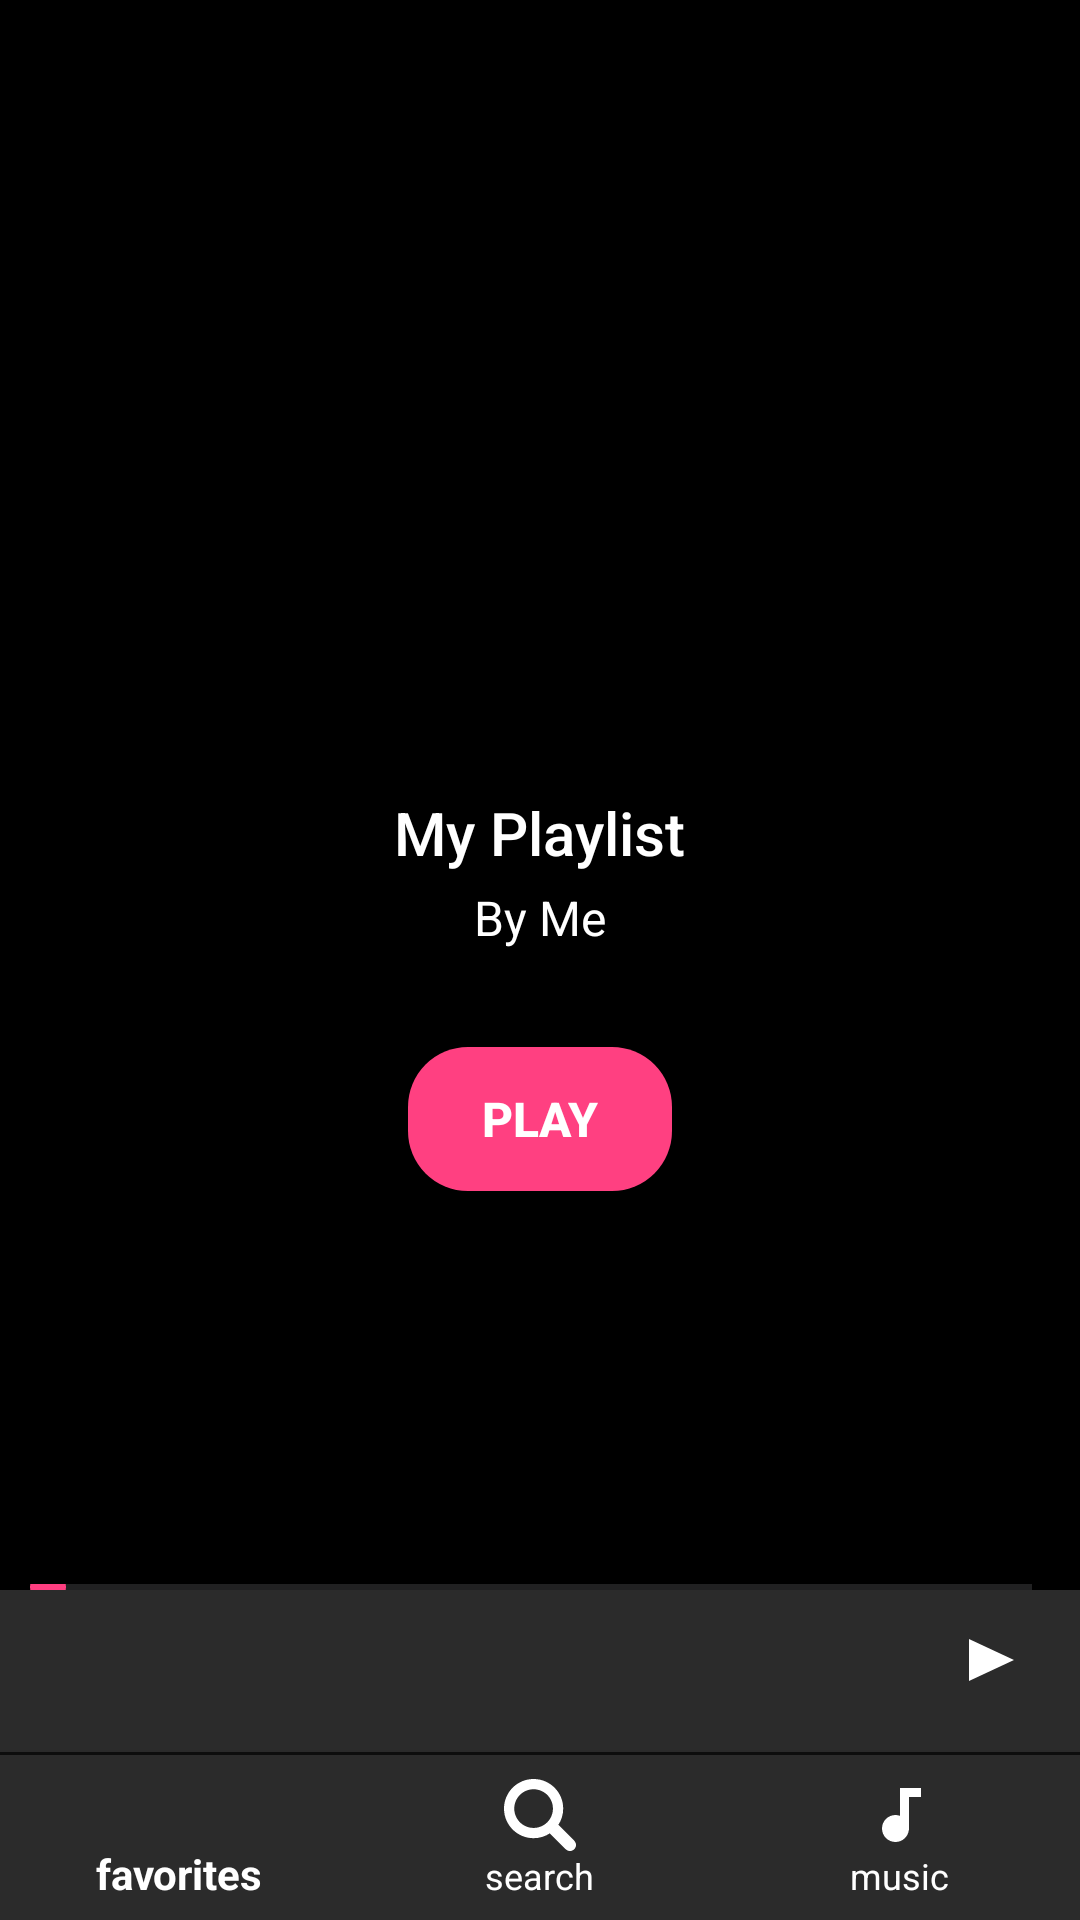

Write the Android layout XML for this screen, with the resource values it uses.
<!-- AndroidManifest.xml: application theme AppTheme -->
<!-- res/layout/song_list_layout.xml -->
<?xml version="1.0" encoding="utf-8"?>
<RelativeLayout
    xmlns:android="http://schemas.android.com/apk/res/android"
    xmlns:app="http://schemas.android.com/apk/res-auto"
    xmlns:layout="http://schemas.android.com/tools"
    android:layout_width="match_parent"
    android:layout_height="match_parent"
    android:layoutDirection="ltr">


    <android.support.design.widget.CoordinatorLayout xmlns:android="http://schemas.android.com/apk/res/android"
                                                     xmlns:app="http://schemas.android.com/apk/res-auto"
                                                     xmlns:tools="http://schemas.android.com/tools"
                                                     android:layout_width="match_parent"
                                                     android:layout_height="match_parent"
                                                     android:background="@color/black">
        ​

        <android.support.design.widget.AppBarLayout
            android:id="@+id/materialup.appbar"
            android:layout_width="match_parent"
            android:layout_height="wrap_content"
            android:background="@color/black"
            android:theme="@style/ThemeOverlay.AppCompat.Dark.ActionBar"
            >
            ​

            <android.support.design.widget.CollapsingToolbarLayout
                android:id="@+id/main.collapsing"
                android:layout_width="match_parent"
                android:layout_height="200dp"
                app:expandedTitleMarginEnd="64dp"
                app:expandedTitleMarginStart="48dp"
                app:layout_scrollFlags="scroll"
                >
                ​

                <ImageView
                    android:id="@+id/materialup.profile_backdrop"
                    android:layout_width="match_parent"
                    android:layout_height="match_parent"
                    android:scaleType="centerCrop"
                    android:src="@drawable/demo_background"
                    app:layout_collapseMode="parallax"
                    />
            </android.support.design.widget.CollapsingToolbarLayout>
            ​​

            <android.support.v7.widget.Toolbar
                android:id="@+id/materialup.toolbar"
                style="@style/ToolBarWithNavigationBack"
                android:layout_width="match_parent"
                android:layout_height="wrap_content"
                android:minHeight="55dp"
                app:layout_scrollFlags="scroll|enterAlways"
                app:theme="@style/ThemeOverlay.AppCompat.Light"
                />
            ​

            <LinearLayout
                android:id="@+id/materialup.title_container"
                android:layout_width="match_parent"
                android:layout_height="wrap_content"
                android:gravity="center"
                android:orientation="vertical"
                android:paddingTop="8dp"
                app:layout_scrollFlags="scroll|enterAlways"
                >
                ​

                <TextView
                    android:layout_width="wrap_content"
                    android:layout_height="wrap_content"
                    android:text="My Playlist"
                    android:textAppearance="@style/TextAppearance.AppCompat.Widget.ActionBar.Title"
                    />
                ​

                <TextView
                    android:layout_width="wrap_content"
                    android:layout_height="wrap_content"
                    android:layout_marginBottom="4dp"
                    android:layout_marginTop="4dp"
                    android:text="By Me"
                    android:textAppearance="@style/TextAppearance.AppCompat.Widget.ActionBar.Subtitle"
                    android:textColor="@android:color/white"
                    />
                ​
            </LinearLayout>

            ​

            <android.support.design.widget.TabLayout
                android:id="@+id/materialup.tabs"
                android:layout_width="match_parent"
                android:layout_height="wrap_content"
                android:layout_marginBottom="20dp"
                android:background="@color/black"
                app:tabIndicatorColor="?android:attr/textColorPrimaryInverse"
                app:tabIndicatorHeight="4dp"
                app:tabSelectedTextColor="?android:attr/textColorPrimaryInverse"
                />

            <Button
                android:id="@+id/play_pause_butt"
                android:layout_width="wrap_content"
                android:layout_height="wrap_content"
                android:layout_gravity="center_horizontal"
                android:layout_marginTop="-40dp"
                android:background="@drawable/button_play_pause"
                android:text="Play"
                android:textSize="16sp"
                android:textStyle="bold"
                app:layout_anchor="@id/materialup.tabs"
                app:layout_anchorGravity="top|center_horizontal"
                app:layout_scrollFlags="scroll"/>

        </android.support.design.widget.AppBarLayout>

        ​

        <android.support.v7.widget.RecyclerView
            android:id="@+id/recyclerview"
            android:layout_width="match_parent"
            android:layout_height="match_parent"
            android:layout_marginBottom="110dp"
            app:layout_behavior="@string/appbar_scrolling_view_behavior">

        </android.support.v7.widget.RecyclerView>

        ​


    </android.support.design.widget.CoordinatorLayout>


    <SeekBar
        android:id="@+id/seek_bar_list"
        android:layout_width="match_parent"
        android:layout_height="2dp"
        android:layout_above="@+id/play_bar_container"
        android:layout_alignParentStart="true"
        android:maxHeight="300sp"
        android:progressBackgroundTint="@color/grey"
        android:progressTint="@color/white"/>

    <LinearLayout
        android:id="@+id/play_bar_container"
        android:layout_width="match_parent"
        android:layout_height="55dp"
        android:layout_above="@+id/bottom_navigation"
        android:background="@color/dark_grey"
        android:orientation="horizontal">

        <ImageView
            android:id="@+id/pager_image"
            android:layout_width="55dp"
            android:layout_height="55dp"
            android:layout_gravity="left"
            android:src="@drawable/demo_background"/>

        <android.support.v4.view.ViewPager
            android:id="@+id/viewpager"
            android:layout_width="0dp"
            android:layout_height="55dp"
            android:layout_gravity="center_horizontal"
            android:layout_weight="1">

        </android.support.v4.view.ViewPager>

        <Button
            android:id="@+id/pager_play"
            android:layout_width="24dp"
            android:layout_height="24dp"
            android:layout_gravity="center_vertical|right"
            android:layout_margin="16dp"
            android:background="@drawable/ic_play_track_detail_16"/>

    </LinearLayout>

    <TextView
        android:id="@+id/divider"
        android:layout_width="match_parent"
        android:layout_height="1dp"
        android:layout_above="@id/bottom_navigation"
        android:background="@color/trans_black"
        />

    <include layout="@layout/bottom_navigation_layout"/>

    <FrameLayout
        android:id="@+id/container"
        android:layout_width="match_parent"
        android:layout_height="match_parent"
        android:layout_marginBottom="110dp">
    </FrameLayout>

</RelativeLayout>
<!-- res/layout/bottom_navigation_layout.xml (included above) -->
<?xml version="1.0" encoding="utf-8"?>
<android.support.design.widget.BottomNavigationView
    xmlns:android="http://schemas.android.com/apk/res/android"
    xmlns:app="http://schemas.android.com/apk/res-auto"
    android:id="@+id/bottom_navigation"
    android:layout_width="match_parent"
    android:layout_height="55dp"
    android:layout_alignParentBottom="true"
    android:layout_gravity="bottom"
    app:itemBackground="@color/colorPrimaryDark"
    app:itemIconTint="@color/white"
    app:itemTextColor="@color/white"
    app:menu="@menu/bottom_navigation_main"/>
<!-- resources referenced by this layout -->
<resources>
  <color name="black">#000000</color>
  <color name="colorPrimaryDark">@color/dark_grey</color>
  <color name="dark_grey">#2b2b2b</color>
  <color name="grey">#808182</color>
  <color name="trans_black">#B4000000</color>
  <color name="white">#ffffff</color>
  <!-- drawable button_play_pause (drawable) -->
  <?xml version="1.0" encoding="utf-8"?>
  <shape xmlns:android="http://schemas.android.com/apk/res/android"
      android:shape="rectangle">
      <size android:height="20dp"
          android:width="40dp"/>
          <solid android:color="@color/colorAccent"/>
          <corners android:radius="20dp"/>
  </shape>
  <!-- drawable ic_play_track_detail_16 (drawable) -->
  <vector android:height="24dp" android:viewportHeight="24.0"
      android:viewportWidth="16.0" android:width="16dp" xmlns:android="http://schemas.android.com/apk/res/android">
      <path android:fillColor="#FFFFFF" android:pathData="M2,15l0,-14l10,7z"/>
  
  </vector>
  <style name="ToolBarWithNavigationBack">
          <item name="navigationIcon">@drawable/abc_ic_ab_back_material</item>
      </style>
  <style name="AppTheme" parent="Theme.AppCompat.Light.NoActionBar">
          <item name="colorPrimary">@color/brand_primary</item>
          <item name="colorPrimaryDark">@color/brand_primary_dark</item>
          <item name="colorAccent">@color/brand_accent</item>
          <item name="android:windowTitleStyle">@style/TitleStyle</item>
      </style>
  <color name="colorAccent">#FF4081</color>
  <color name="brand_primary">#3E50B4</color>
  <color name="brand_primary_dark">#3646A8</color>
  <color name="brand_accent">#FE3E80</color>
  <style name="TitleStyle" parent="Base.DialogWindowTitle.AppCompat">
          <item name="android:textColor">@color/white</item>
          <item name="android:textAllCaps">false</item>
      </style>
</resources>
